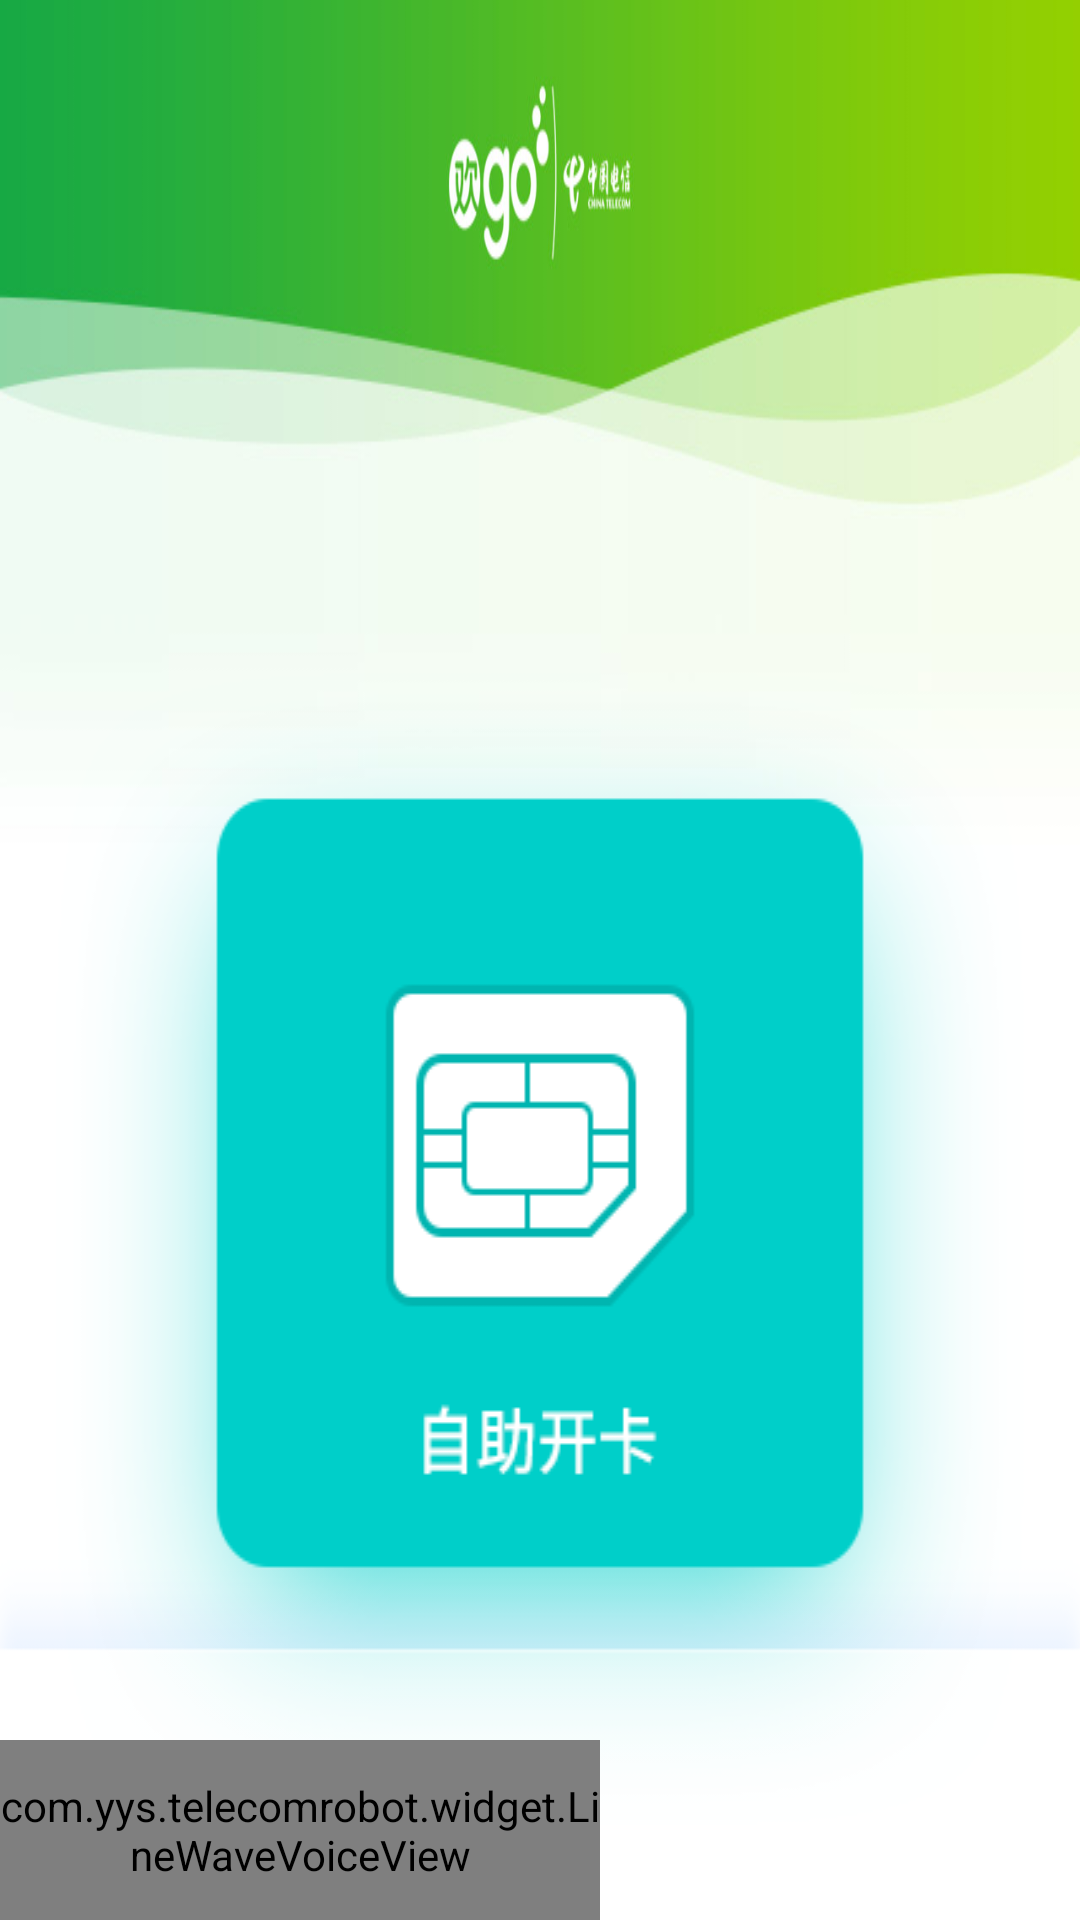

The Android layout XML behind this screen, and the referenced resources:
<!-- AndroidManifest.xml: application theme Theme.AppCompat.DayNight.NoActionBar -->
<!-- res/layout/activity_main.xml -->
<?xml version="1.0" encoding="utf-8"?>
<RelativeLayout xmlns:android="http://schemas.android.com/apk/res/android"
    xmlns:tools="http://schemas.android.com/tools"
    android:layout_width="match_parent"
    android:layout_height="match_parent"
    android:background="@drawable/main_bg"
    tools:context="com.yys.telecomrobot.module.start.MainActivity">
        <LinearLayout
            android:layout_width="wrap_content"
            android:layout_height="wrap_content"
            android:layout_centerInParent="true"
            android:paddingTop="150dp"
            android:orientation="horizontal">
                <ImageView
                    android:id="@+id/iv_openaccount"
                    android:layout_width="wrap_content"
                    android:layout_height="wrap_content"
                    android:background="@drawable/selector_main_openaccount" />

                <ImageView
                    android:id="@+id/iv_printinvoice"
                    android:layout_width="wrap_content"
                    android:layout_height="wrap_content"
                    android:background="@drawable/selector_main_printinvoice"/>

                <ImageView
                    android:id="@+id/iv_servicequery"
                    android:layout_width="wrap_content"
                    android:layout_height="wrap_content"
                    android:background="@drawable/selector_main_servicequery" />
        </LinearLayout>

        <include layout="@layout/layout_voice_design"/>

        <Button
            android:id="@+id/btn_exit"
            android:layout_width="wrap_content"
            android:layout_height="wrap_content"
            android:layout_alignParentLeft="true"
            android:background="@android:color/transparent"
            android:padding="60dp"/>
</RelativeLayout>
<!-- res/layout/layout_voice_design.xml (included above) -->
<?xml version="1.0" encoding="utf-8"?>
<LinearLayout xmlns:android="http://schemas.android.com/apk/res/android"
    xmlns:app="http://schemas.android.com/apk/res-auto"
    android:orientation="horizontal"
    android:layout_width="match_parent"
    android:layout_height="120dp"
    android:gravity="center_vertical"
    android:layout_alignParentBottom="true"
    android:background="@drawable/main_bottom">

    <com.yys.telecomrobot.widget.LineWaveVoiceView
        android:id="@+id/horvoiceview"
        android:layout_width="200dp"
        android:layout_height="60dp"
        app:voiceLineColor="#ff9c00"
        app:voiceTextColor="#666666"
        app:voiceTextSize="14dp"
        app:voiceLineWidth="3dp"
        android:layout_gravity="bottom"
        android:visibility="visible" />

    <TextView
        android:id="@+id/voice_tv"
        android:layout_width="0dp"
        android:layout_height="wrap_content"
        android:layout_weight="1"
        android:layout_marginLeft="80dp"
        android:layout_marginBottom="10dp"
        android:gravity="center"
        android:layout_gravity="bottom"
        android:textSize="28sp"
        android:visibility="invisible"/>

    <ImageView
        android:id="@+id/iv_tomain"
        android:layout_width="wrap_content"
        android:layout_height="wrap_content"
        android:layout_marginRight="45dp"
        android:layout_marginLeft="45dp"
        android:layout_gravity="bottom"
        android:visibility="invisible"
        android:background="@drawable/selector_mark_tomain"/>
</LinearLayout>
<!-- resources referenced by this layout -->
<resources>
  <!-- drawable main_bg: jpg bitmap (drawable, 30511 bytes) -->
  <!-- drawable main_bottom: png bitmap (drawable, 1336 bytes) -->
  <!-- drawable selector_main_openaccount (drawable) -->
  <?xml version="1.0" encoding="utf-8"?>
  <selector xmlns:android="http://schemas.android.com/apk/res/android">
      <item android:state_pressed="true" android:drawable="@drawable/main_openaccount_press"/>
      <item android:drawable="@drawable/main_openaccount_normal" />
  </selector>
  <!-- drawable selector_main_printinvoice (drawable) -->
  <?xml version="1.0" encoding="utf-8"?>
  <selector xmlns:android="http://schemas.android.com/apk/res/android">
      <item android:state_pressed="true" android:drawable="@drawable/main_printinvoice_press"/>
      <item android:drawable="@drawable/main_printinvoice_normal"/>
  </selector>
  <!-- drawable selector_main_servicequery (drawable) -->
  <?xml version="1.0" encoding="utf-8"?>
  <selector xmlns:android="http://schemas.android.com/apk/res/android">
      <item android:state_pressed="true" android:drawable="@drawable/main_servicequery_press"/>
      <item android:drawable="@drawable/main_servicequery_normal"/>
  </selector>
  <!-- drawable selector_mark_tomain (drawable) -->
  <?xml version="1.0" encoding="utf-8"?>
  <selector xmlns:android="http://schemas.android.com/apk/res/android">
      <item android:state_pressed="true" android:drawable="@drawable/mark_tomain_press"/>
      <item android:drawable="@drawable/mark_tomain_normal"/>
  </selector>
  <!-- drawable main_openaccount_press: png bitmap (drawable, 15109 bytes) -->
  <!-- drawable main_openaccount_normal: png bitmap (drawable, 14994 bytes) -->
  <!-- drawable main_printinvoice_press: png bitmap (drawable, 14851 bytes) -->
  <!-- drawable main_printinvoice_normal: png bitmap (drawable, 14816 bytes) -->
  <!-- drawable main_servicequery_press: png bitmap (drawable, 16175 bytes) -->
  <!-- drawable main_servicequery_normal: png bitmap (drawable, 16000 bytes) -->
  <!-- drawable mark_tomain_press: png bitmap (drawable, 5557 bytes) -->
  <!-- drawable mark_tomain_normal: png bitmap (drawable, 5573 bytes) -->
</resources>
